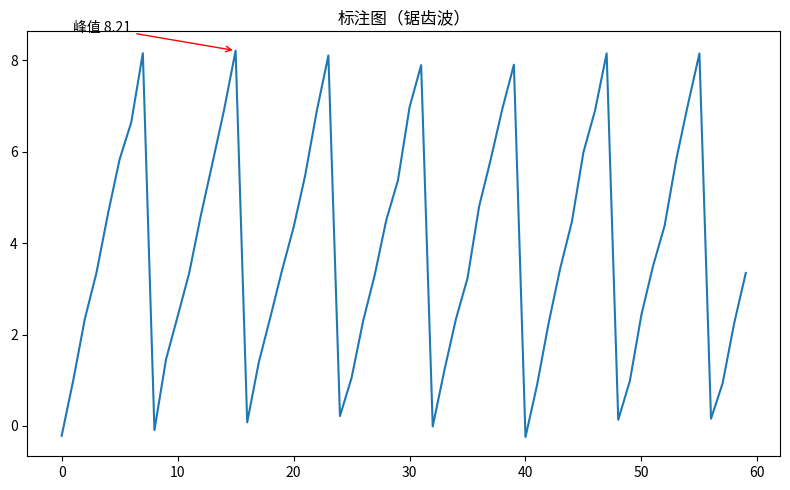

Write Python code to recreate this figure.
"""标注图（锯齿波）
数据可视化示例（matplotlib）。峰值检测与箭头标注。
运行后在当前目录生成 'viz_annotation_d9'_preview.png。
"""
import matplotlib
matplotlib.use("Agg")
import matplotlib.pyplot as plt
import numpy as np

rng = np.random.default_rng(15)
fig, ax = plt.subplots(figsize=(8, 5))
data = np.array(np.tile(np.linspace(0, 8, 8), 8)[:60] + rng.normal(0, 0.15, 60))
x = np.arange(len(data))
ax.plot(x, data)
peak = data.argmax()
ax.annotate(f'峰值 {data[peak]:.2f}', xy=(peak, data[peak]), xytext=(peak - 14, data.max() * 1.05),
            arrowprops=dict(arrowstyle='->', color='red'))
ax.set_title("标注图（锯齿波）")
plt.tight_layout()
plt.savefig("'viz_annotation_d9'_preview.png", dpi=110)
print("已生成 'viz_annotation_d9'_preview.png")
